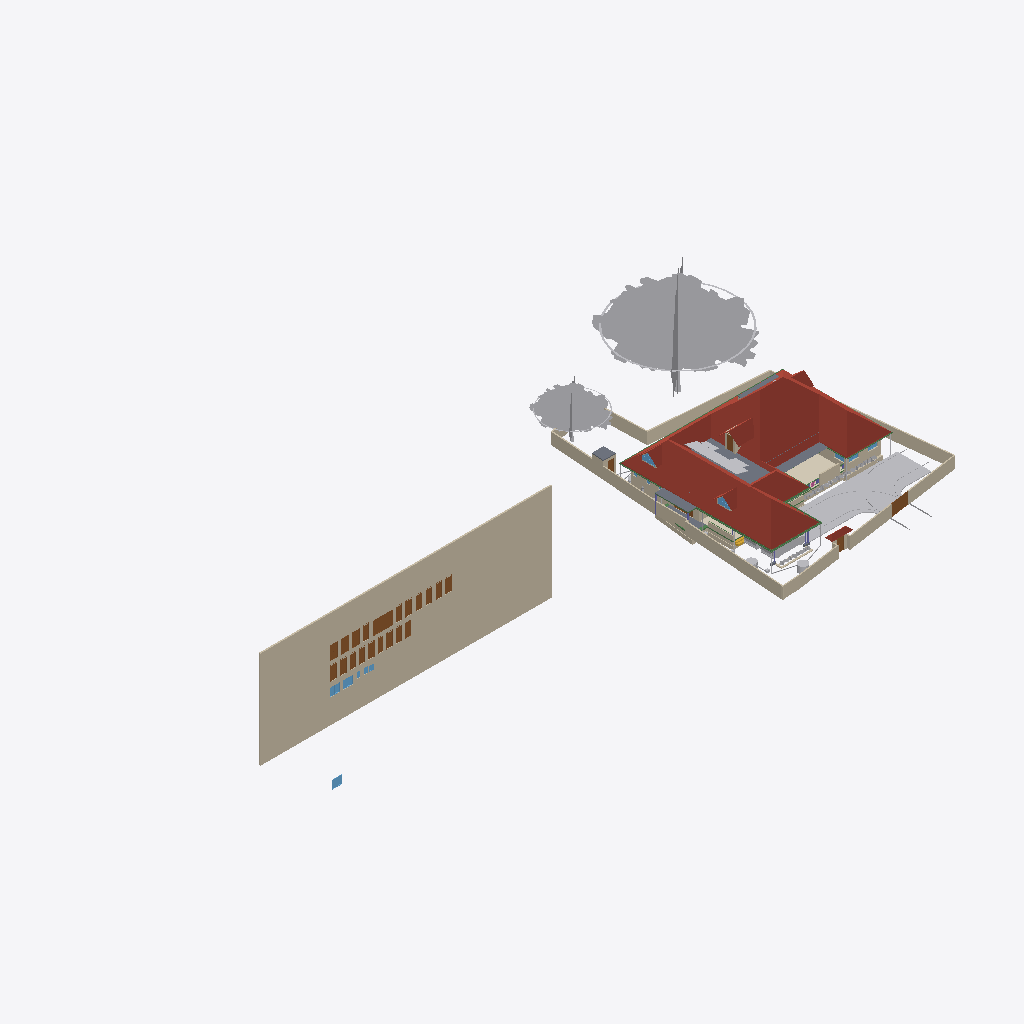
Isometric view of an IFC building model (IFC-SPF (STEP), schema IFC4X3, length unit metre), seen from the south-west, elements coloured by IFC class (only those large enough to see are counted): 38 walls (beige), 25 doors (brown), 19 other elements (light grey), 9 windows (light blue), 8 beams (green), 6 roofs (red-brown), 6 slabs (grey), 1 covering (cream), 1 stair flight (yellow).
Extent 101.4 m × 45.0 m × 24.6 m (x, y, z). Storeys (10): Footing at -0.87 m; 00 at 0.00 m; Verandah at 0.00 m; Plumbing at 0.00 m; Electrical at 0.00 m; GF at 0.45 m; GFLintel at 2.55 m; FF at 3.45 m; schedule at 5.00 m; FFtop at 5.70 m. Elements (1151): 278 IfcWall, 249 IfcBeam, 93 IfcPipeSegment, 66 IfcFurniture, 50 IfcReinforcingBar, 47 IfcCovering, 46 IfcDoor, 44 IfcColumn, 37 IfcWindow, 29 IfcGeographicElement, 23 IfcSwitchingDevice, 20 IfcDistributionChamberElement.

HEADER;
FILE_DESCRIPTION(('ViewDefinition[DesignTransferView]'),'2;1');
FILE_NAME('Sreekesh.ifc','2025-09-29T13:17:29+05:30',(),(),'IfcOpenShell 0.8.3-post1','Bonsai 0.8.3-post1','Nobody');
FILE_SCHEMA(('IFC4X3'));
ENDSEC;
DATA;
#1=IFCPROJECT('0aPvmvJuf5owphcfiKWAsN',$,'My Project',$,$,$,$,(#14,#26),#9);
#30=IFCSITE('3jTVXq97zE2OZTfzZH9iYT',$,'My Site',$,$,#53,$,$,$,$,$,$,$,$);
#211744=IFCSITE('2pH2ecD1v9bgK8psTEcl$_',$,'Site',$,$,#211760,#211754,$,$,$,$,$,$,$);
#36=IFCBUILDING('3Bt1MypEf4fuqFfshm9kTs',$,'My Building',$,$,#59,$,$,$,$,$,$);
#333137=IFCBUILDING('2u05Cn$TD6OPdaLJzvNsxO',$,'GFWall',$,$,#333157,$,$,$,$,$,$);
#339211=IFCBUILDING('002Xt49mzDahM74jmffgUi',$,'GF-P',$,$,#339231,$,$,$,$,$,$);
#42=IFCBUILDINGSTOREY('3Yt8GBe1vE1Byt_$JKaQnQ',$,'GF',$,$,#7313,$,$,$,$);
#8023=IFCBUILDINGSTOREY('3LNq90aff4Xhn4xfthWyFx',$,'00',$,$,#8039,$,$,$,$);
#71986=IFCBUILDINGSTOREY('1ZF$IMkzjA5efl8XVVA8ry',$,'FFtop',$,$,#72046,$,$,$,$);
#72129=IFCBUILDINGSTOREY('1Nt2vvvNTB5u0X$NIke4ti',$,'GFLintel',$,$,#280967,$,$,$,$);
#83382=IFCBUILDINGSTOREY('2do7yjy$r1eOSN7_GxsK9f',$,'FF',$,$,#83409,$,$,$,$);
#301077=IFCBUILDINGSTOREY('1n3LFyF6X708Cvo1r86gbR',$,'Footing',$,$,#301097,$,$,$,$);
#360055=IFCBUILDINGSTOREY('2kU8qRmBnF7foRmD37T33I',$,'Verandah',$,$,#360071,$,$,$,$);
#367233=IFCBUILDINGSTOREY('3r39yX7tr10xAjP1zlM9FN',$,'Plumbing',$,$,#367249,$,$,$,$);
#436766=IFCBUILDINGSTOREY('2CUKbd$of0Yx1yz6tYDaJY',$,'schedule',$,$,#436793,$,$,$,$);
#442969=IFCBUILDINGSTOREY('0sffW$JV12jOzJZIPBAWvQ',$,'Electrical',$,$,#442985,$,$,$,$);
#436236=IFCWALL('0fO5bxiLf2rPrmsDIadgTP',$,'Wall',$,$,#436798,#436242,$,$);
#389380=IFCROOF('2YQzS8qNnFqRTnIlyQr$6O',$,'Roof',$,$,#389458,#389379,$,.HIP_ROOF.);
#158109=IFCGEOGRAPHICELEMENT('1ICn9VC11DLu$jSeyjW6na',$,'GeographicElement',$,$,#159277,#158141,$,$);
#363541=IFCCOURSE('0hYJyXEsXANxqeScN2ddTn',$,'Course',$,$,#364727,#363556,$,$);
#158156=IFCGEOGRAPHICELEMENT('2JlHSkVhjCZPlJyc1W8A6K',$,'GeographicElement',$,$,#159282,#158188,$,$);
#285749=IFCWALL('23M4dZECv7RPP4RWKkyrhY',$,'Wall.082',$,$,#435018,#285760,$,$);
#65997=IFCWALL('1DC2$ngnnDR8Q9h6mAR0js',$,'Wall',$,$,#345521,#66003,$,$);
#222195=IFCWALL('2ixJvC9dH599amejUM2w6G',$,'Wall',$,$,#293165,#222215,$,$);
#66022=IFCWALL('2FUeR5sFb9uwjJGdeVWABU',$,'Wall',$,$,#431152,#66028,$,$);
#345031=IFCCOVERING('3RPlCoLTXEkg2LQ5VmhLHT',$,'Covering',$,$,#361378,#345042,$,$);
#226167=IFCWALL('1JVywoPUH41xuuLQv_Mf23',$,'Wall.082',$,$,#434788,#226178,$,$);
#5763=IFCSLAB('2k1_QIQ_vEheGYBKPFgtqG',$,'Slab',$,$,#339798,#5774,$,$);
#65878=IFCWALL('1RxXXtAKb3$uqm3spal5Ab',$,'Wall.049',$,$,#434824,#65884,$,$);
#110356=IFCWALL('3Jc2L501zCIf2lBfrewdbK',$,'Wall',$,$,#434868,#110367,$,$);
#345472=IFCWALL('0yhntx_XHBtOwqFxJIUy0e',$,'Wall.082',$,$,#345566,#345483,$,$);
#219358=IFCROOF('2NvTBbesP9PgYEhMlxRBaG',$,'Roof',$,$,#219414,#219392,$,.GABLE_ROOF.);
#106476=IFCSLAB('3SWoLdiHLDExF96lrfPbJY',$,'Slab',$,$,#280977,#106487,$,$);
#285691=IFCWALL('3FXX66X1H7gQUhINB1ZqHj',$,'Wall.082',$,$,#434912,#285702,$,$);
#2872=IFCWALL('0VICnwrYLCM9IhHcjSiD9g',$,'Wall',$,$,#333268,#2879,$,$);
#106448=IFCSLAB('1GhnzeWbD1FR$mVw6S$mla',$,'Slab',$,$,#280972,#106464,$,$);
#146729=IFCVEHICLE('0zRPRsukT96P6cuFPGiKs1',$,'Vehicle',$,$,#189086,#146742,$,$);
#438103=IFCDOOR('1W4kbGnrf4BviYzt90euy7',$,'Door',$,$,#441703,#438167,'03',2.09999990463257,1.20000004768372,$,$,$);
#3151=IFCWALL('2frHB1bR9FtP23RXamn7Ko',$,'Wall',$,$,#333488,#3162,$,$);
#447852=IFCWALL('0EZ9GCYTb6leSOQLswptQu',$,'Wall',$,$,#448349,#447872,$,$);
#109955=IFCWALL('0m53cJKujAOwiy8OxGf4Uf',$,'Wall',$,$,#434806,#109966,$,$);
#218560=IFCROOF('2C1nQ2OAXBdxxnXR0n9JKC',$,'Roof',$,$,#218716,#218594,$,.GABLE_ROOF.);
#217997=IFCROOF('2hcpXsHbj3E8lTGOwf_Twb',$,'Roof',$,$,#357861,#218003,$,.GABLE_ROOF.);
#116735=IFCDOOR('1dZUIR_mr60wAZddeiCYTI',$,'Door',$,$,#281598,#116767,$,1.79999995231628,3.0,$,$,$);
#117253=IFCWALL('2NQIKohcDAsQMbNSTdACJd',$,'Wall.049',$,$,#434706,#117264,$,$);
#3520=IFCWALL('1kfIyPN_b4JPSDED46DDvv',$,'Wall',$,$,#333253,#3526,$,$);
#218717=IFCROOF('1hzKHTNaL00O8K0DSnXvur',$,'Roof',$,$,#218864,#218751,$,.GABLE_ROOF.);
#117585=IFCSLAB('00nkzVGuT6heoHGHN6WRGv',$,'Slab',$,$,#369021,#117596,$,$);
#389139=IFCBEAM('38yYLt849AL9vMzuf_qlJY',$,'Beam',$,$,#389209,#389138,$,$);
#219564=IFCSLAB('3MJkxlHa9Ayv5Szi0695pa',$,'Slab',$,$,#351081,#219578,$,$);
#110251=IFCROOF('2Ww7svPQzEgA_fCzhmYus_',$,'Roof',$,$,#363446,#110283,$,.HIP_ROOF.);
#309185=IFCWALL('1RTxTTrCL8QeAofqzjoycv',$,'Wall',$,$,#314935,#309196,$,$);
#330794=IFCSLAB('2m4RWmARb8ng3Ygm017ww6',$,'Slab',$,$,#332135,#330805,$,$);
#388788=IFCBEAM('0CBrXPli9CuuYJqAxGAoT2',$,'Beam',$,$,#389194,#388787,$,$);
#332304=IFCWALL('0ZmojOdCnDxP$iDjWVcZ2G',$,'Wall',$,$,#360087,#332324,$,$);
#72992=IFCWALL('0nKeLZCI54WeIG0cLfl1fW',$,'Wall',$,$,#368846,#73003,$,$);
#437395=IFCDOOR('2VOTDILfv12gFz9g4dV8WW',$,'Door',$,$,#441733,#437409,'02',2.09999990463257,1.20000004768372,$,$,$);
#436799=IFCDOOR('0XlfQQ3kH9bQ4xqE2F$NJd',$,'Door',$,$,#441718,#436807,'01',2.09999990463257,1.20000004768372,$,$,$);
#437450=IFCDOOR('37YLLyO1T0MRzd$WfncXke',$,'Door',$,$,#441748,#437464,'03',2.09999990463257,1.20000004768372,$,$,$);
#432857=IFCWASTETERMINAL('291ZfaJMX2QgzA0yx6Dgbh',$,'WasteTerminal',$,$,#433019,#432868,$,$);
#388715=IFCBEAM('3jI7cp3YfEpe0vqGUIgXwj',$,'Beam',$,$,#389169,#388714,$,$);
#439989=IFCDOOR('0D4N6xcBrEcv7IQhny9OtU',$,'Door',$,$,#441973,#468418,'03',2.09999990463257,1.20000004768372,$,$,$);
#440168=IFCDOOR('05ygje8oDCM8k$DCM_FIgq',$,'Door',$,$,#441988,#468448,'03',2.09999990463257,1.20000004768372,$,$,$);
#438650=IFCDOOR('3J6pX7wADBiwY7pVd53n9u',$,'Door',$,$,#441928,#468628,'03',2.09999990463257,1.20000004768372,$,$,$);
#439712=IFCDOOR('1r8n9ueob9YhwGM$AZbf6r',$,'Door',$,$,#441958,#468688,'03',2.09999990463257,1.20000004768372,$,$,$);
#439604=IFCDOOR('0QS2XabDX52xoB56jEdYKn',$,'Door',$,$,#441868,#468868,'03',2.09999990463257,1.20000004768372,$,$,$);
#439176=IFCDOOR('1NZwsCyRPA_Rvuq6ikN8ou',$,'Door',$,$,#441943,#468658,'03',2.09999990463257,1.20000004768372,$,$,$);
#441361=IFCWINDOW('3rxiGfLv100Og8luFZP7ej',$,'Window',$,$,#441388,#441369,$,1.29999995231628,1.54999995231628,$,$,$);
#328429=IFCWALL('2kbqNKfzvEQ9JHWg3KnlRz',$,'Wall',$,$,#360107,#328449,$,$);
#438910=IFCDOOR('2_EdLDw6f7cw9b3egCOt52',$,'Door',$,$,#441778,#469244,'03',2.09999990463257,1.20000004768372,$,$,$);
#440245=IFCDOOR('3YaKBNTQT2i9t1UCoCRD3o',$,'Door',$,$,#441763,#440423,'03',2.09999990463257,1.20000004768372,$,$,$);
#441389=IFCWINDOW('1uIrQzLwb0FBf4o$gkmCiN',$,'Window',$,$,#442003,#441397,$,1.29999995231628,1.54999995231628,$,$,$);
#437505=IFCDOOR('3Vw79$mJ981wtZ4gjDcwpp',$,'Door',$,$,#441913,#468598,'03',2.09999990463257,1.20000004768372,$,$,$);
#440204=IFCDOOR('0HjACDWSL4vgj3$kRw90ep',$,'Door',$,$,#441898,#468898,'03',2.09999990463257,1.20000004768372,$,$,$);
#439877=IFCDOOR('1ohfLK289CGQgvLo23Ub_B',$,'Door',$,$,#441793,#469334,'03',2.09999990463257,1.20000004768372,$,$,$);
#438349=IFCDOOR('2bR2Lz4dfAH9NgHBO7V5eF',$,'Door',$,$,#441823,#468808,'03',2.09999990463257,1.20000004768372,$,$,$);
#438848=IFCDOOR('2HPJSE6uf7U8CSmEi_m1ZG',$,'Door',$,$,#441853,#468838,'03',2.09999990463257,1.20000004768372,$,$,$);
#438749=IFCDOOR('0$8DVY4oP3JO_c4OhxM5aR',$,'Door',$,$,#441838,#469108,'03',2.09999990463257,1.20000004768372,$,$,$);
#442004=IFCWINDOW('2Z84NOpkH1RfiIJwnLdRJb',$,'Window',$,$,#442057,#442017,$,1.29999995231628,1.54999995231628,$,$,$);
#439815=IFCDOOR('2VNwutCjrDBfJLcvmkUCbO',$,'Door',$,$,#441883,#469138,'03',2.09999990463257,1.20000004768372,$,$,$);
#146896=IFCDOOR('233Y4LKh93tgjzr0JDxIFw',$,'Door',$,$,#348594,#468928,$,2.09999990463257,1.20000004768372,$,$,$);
#116971=IFCWALL('08FBn4OWj7ogBqhIhITLuq',$,'Wall.049',$,$,#434683,#116982,$,$);
#70155=IFCVEHICLE('3fs_92XJnE9xh12t4cEAUA',$,'Vehicle',$,$,#189081,#70187,$,$);
#206723=IFCBUILDINGELEMENTPROXY('2K1LMOkm11dBWSaNfDUHsX',$,'BuildingElementProxy',$,$,#207458,#206736,$,$);
#327474=IFCWALL('2U4iGMjzz8RwTIGrH2ENgx',$,'Wall',$,$,#360262,#327494,$,$);
#111610=IFCDOOR('0JnVCEbZ93QxaghwOdNV45',$,'Door',$,$,#222491,#363404,$,2.09999990463257,1.20000004768372,$,$,$);
#357747=IFCWINDOW('0unPHkQknB1wc7pxPHjPGP',$,'Window',$,$,#357842,#357760,$,$,$,$,$,$);
#455969=IFCWALL('10vr2jrxH5u9xDp2P5Tk9Y',$,'Wall',$,$,#465902,#455989,$,$);
#440030=IFCDOOR('3KL$NcU1T879eGRiUWCmhA',$,'Door',$,$,#441808,#469364,'03',2.09999990463257,1.20000004768372,$,$,$);
#101757=IFCWALL('3Re5U6AfH5hRjhCU8HzlUQ',$,'Wall',$,$,#149415,#101777,$,$);
#218541=IFCWINDOW('21qcPfDRT2hPC8Z6tF6XzK',$,'Window',$,$,#218697,#218554,$,$,$,$,$,$);
#106524=IFCSOLARDEVICE('3S6vjv$5jE1uGxlQ_RICMy',$,'SolarDevice',$,$,#120309,#106556,$,$);
#433626=IFCWASTETERMINAL('0Ad29SWDzBMQDSnJqygR91',$,'WasteTerminal',$,$,#434503,#433637,$,$);
#106561=IFCSOLARDEVICE('2N7C3uFTr0ovBcfJ26O6Lk',$,'SolarDevice',$,$,#120314,#106578,$,$);
#106579=IFCSOLARDEVICE('1xWH0eIEnB$BgsSW0yRufF',$,'SolarDevice',$,$,#120319,#106596,$,$);
#106615=IFCSOLARDEVICE('0CbIHREHr2w9gh5lx0_n0D',$,'SolarDevice',$,$,#120329,#106632,$,$);
#106651=IFCSOLARDEVICE('3GkHrXcpz9luFJaFckT4XJ',$,'SolarDevice',$,$,#120339,#106668,$,$);
#106633=IFCSOLARDEVICE('3nYAYQFdT0Hu3774nkbnMA',$,'SolarDevice',$,$,#120334,#106650,$,$);
#106597=IFCSOLARDEVICE('1JeFrLyoz5IhCtXWc_EtwE',$,'SolarDevice',$,$,#120324,#106614,$,$);
#106669=IFCSOLARDEVICE('3CH4PS5oz4_xvHOpIILxvJ',$,'SolarDevice',$,$,#120344,#106686,$,$);
#106913=IFCSOLARDEVICE('3N6FBuwFX6eRZQfWUTehiA',$,'SolarDevice',$,$,#120354,#106930,$,$);
#106895=IFCSOLARDEVICE('3hGn0pNNz3NwRu5qnQ1KkQ',$,'SolarDevice',$,$,#120349,#106912,$,$);
#189522=IFCBUILDINGELEMENTPROXY('2fyH_FbBX1$e0RliKTBWRO',$,'BuildingElementProxy',$,$,#205917,#189554,$,$);
#388934=IFCBEAM('02028txQrArOf6QyRmi8S_',$,'Beam',$,$,#389199,#388933,$,$);
#388502=IFCBEAM('35uj72bWH5VeeE5oLL9s_t',$,'Beam',$,$,#389164,#388501,$,$);
#117669=IFCDOOR('1Oy85YKxL61PqzyfMMUgcU',$,'Door',$,$,#369016,#469078,$,2.09999990463257,1.0,$,$,$);
#65947=IFCWALL('08s$eE7qfC1vtHJbeTdsNK',$,'Wall',$,$,#434943,#65953,$,$);
#41688=IFCSTAIRFLIGHT('0VcD2gJAfBIuw$lMxDzKKO',$,'StairFlight',$,$,#283276,#118718,$,2,1,0.150000005960464,0.25,.STRAIGHT.);
#329035=IFCWALL('2$n50xrj53zPnnhI4Jq0HX',$,'Wall',$,$,#360082,#329055,$,$);
#389073=IFCBEAM('1SW1UMPTn6IukCzEsXMMce',$,'Beam',$,$,#389204,#389072,$,$);
#110674=IFCWALL('1a_hfYQo5DRgtEum677ZGl',$,'Wall',$,$,#292365,#110685,$,$);
#388576=IFCBEAM('2yIyVaMgz8tR0CuDvbao9K',$,'Beam',$,$,#389174,#388575,$,$);
#282729=IFCWALL('0L3wrSYBnA$xcRhMJRWK$N',$,'Wall',$,$,#368901,#282740,$,$);
#106931=IFCWALL('3FavAtlwfE4e0lW5aUJqLs',$,'Wall',$,$,#348589,#106942,$,$);
#4009=IFCWALL('2lHSG51rHEfeNsY_Rnf304',$,'Wall',$,$,#333173,#4020,$,$);
#455733=IFCWALL('1_lkS15SzFbRpeNiLwhyGU',$,'Wall',$,$,#457028,#455753,$,$);
#111126=IFCWALL('11fiDOfq54uheWI4ur$p_M',$,'Wall',$,$,#292347,#111137,$,$);
#26789=IFCDOOR('3HF$fS8tX7kw4y81dHWRkr',$,'Door',$,$,#340243,#26820,$,$,$,$,$,$);
#332235=IFCWALL('0WW$1fAGf3sAubsqiDgRRp',$,'Wall',$,$,#360287,#332255,$,$);
#329144=IFCWALL('0XJHmtTfD6sBELqtXy9e2a',$,'Wall',$,$,#360132,#329164,$,$);
#29270=IFCWINDOW('3GxmHADO1DPPnexShW0xza',$,'Window',$,$,#339838,#99898,$,1.29999995231628,1.54999995231628,$,$,$);
#99476=IFCWINDOW('0bWf0UbSH5vA18P2wXez2A',$,'Window',$,$,#339853,#99508,$,1.29999995231628,1.54999995231628,$,.DOUBLE_PANEL_VERTICAL.,$);
#332339=IFCWALL('06RbKfkVLAig0EUUJcdLY6',$,'Wall',$,$,#360122,#332359,$,$);
#102232=IFCWALL('3BbLnMq0r7ivvaULYjF4Vv',$,'Wall',$,$,#348558,#102243,$,$);
#24945=IFCWINDOW('0pIOr8Fwn768Q5gngNrD$h',$,'Window',$,$,#363051,#99803,$,1.29999995231628,1.54999995231628,$,.DOUBLE_PANEL_VERTICAL.,$);
#327285=IFCWALL('1vo4h6gUf99v7g_hI2dwLe',$,'Wall',$,$,#360257,#327305,$,$);
#49227=IFCBEAM('2GaElzDELAMf9uZ0HgoOwe',$,'Beam',$,$,#213055,#49238,$,$);
#327173=IFCWALL('3mDEA8Yi18fQRbhOE3km0k',$,'Wall',$,$,#360267,#327193,$,$);
#442348=IFCWINDOW('3FpoLsYBD88QamYaqCG5Nz',$,'Window',$,$,#442440,#442412,$,1.29999995231628,1.54999995231628,$,$,$);
ENDSEC;
